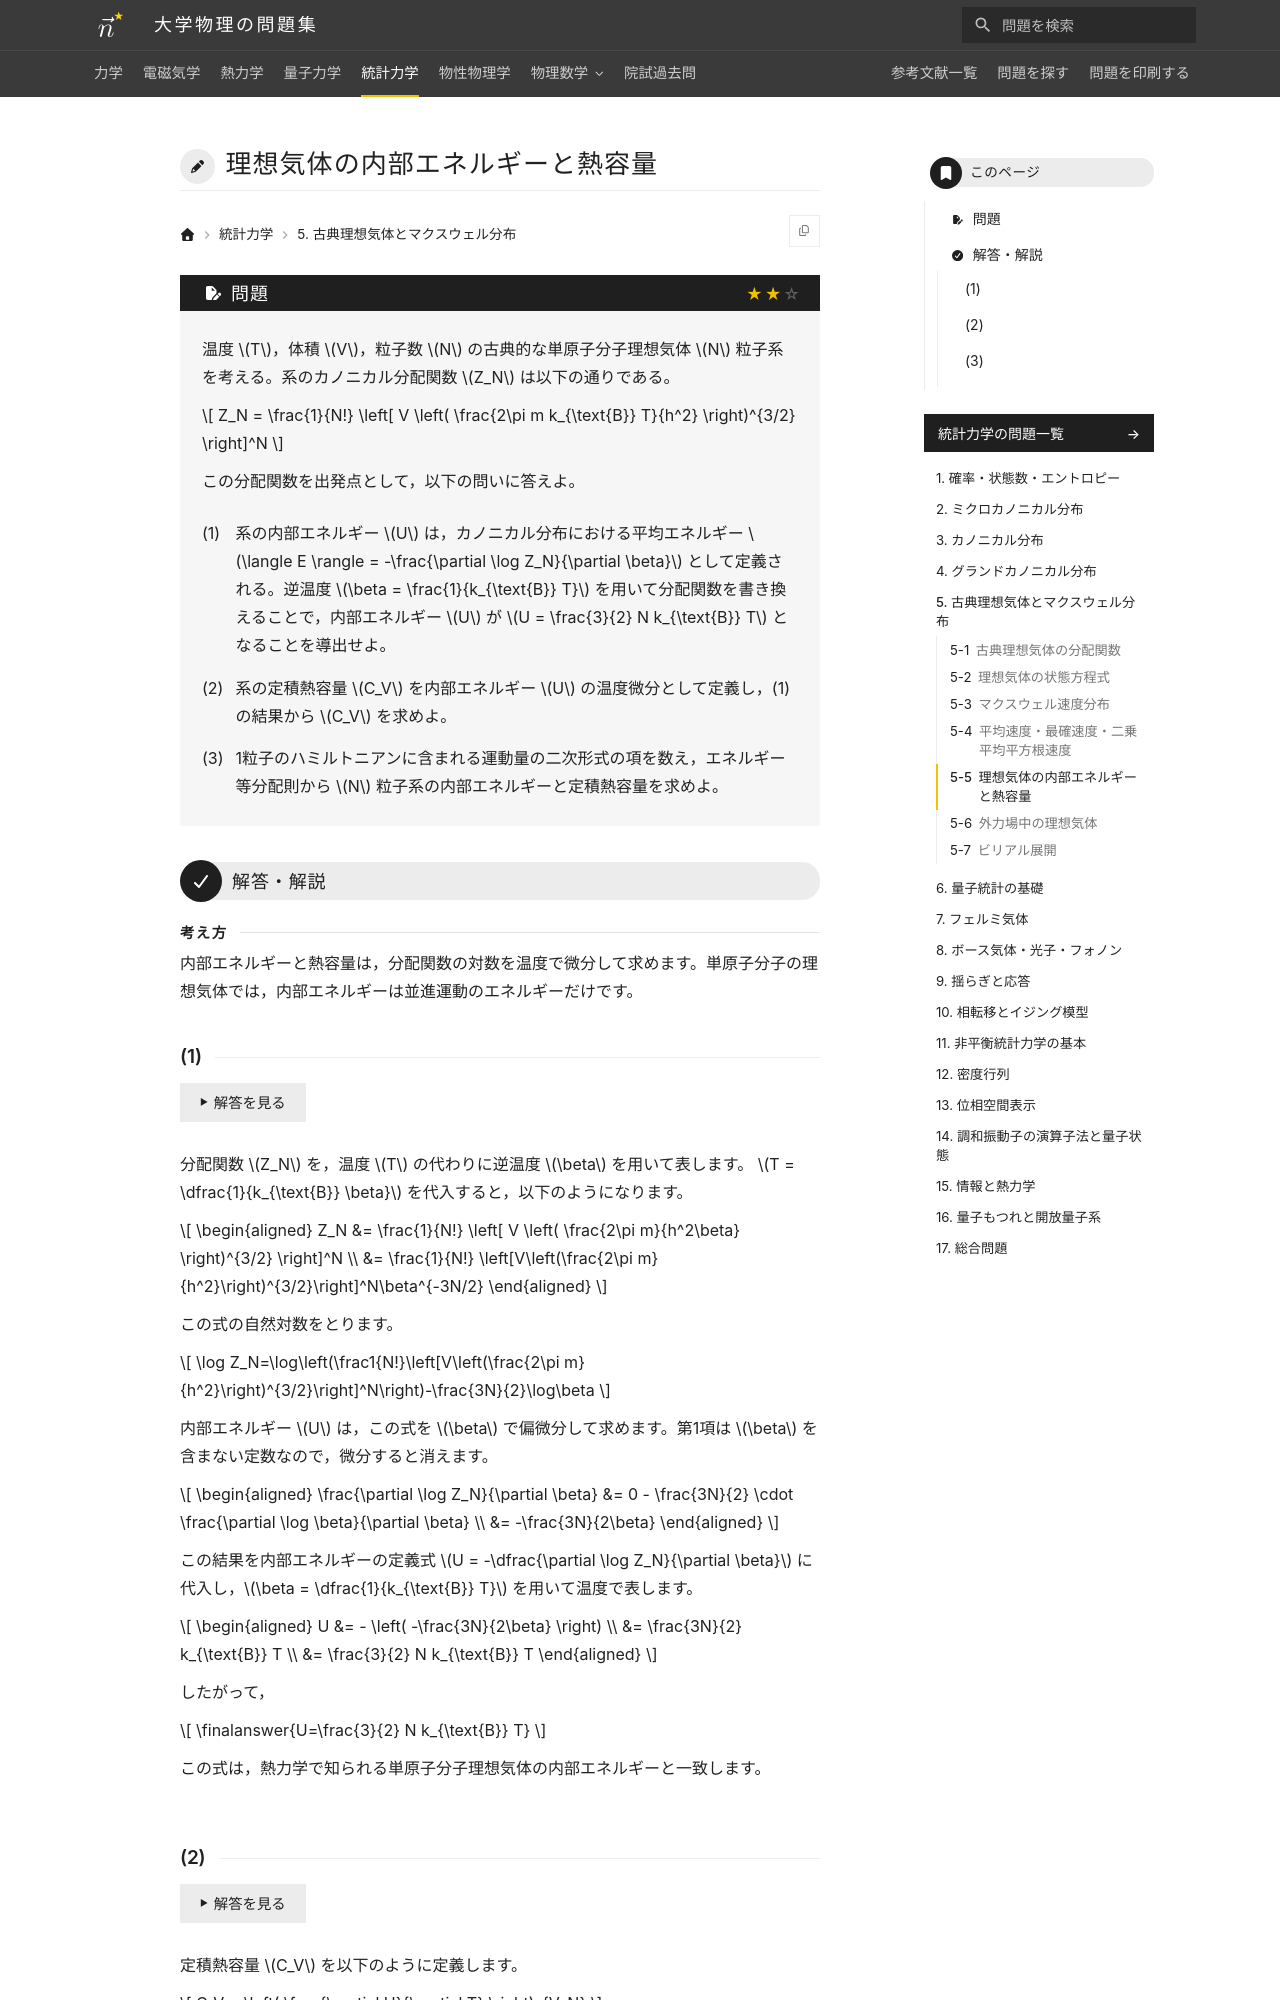

repository: Nanana-2/physics-site · page: 05statistical_mechanics/05/05_050/index.html · generator: mkdocs

---
tags:
  - 標準
---

# 理想気体の内部エネルギーと熱容量

## 問題
温度 $T$，体積 $V$，粒子数 $N$ の古典的な単原子分子理想気体 $N$ 粒子系を考える。系のカノニカル分配関数 $Z_N$ は以下の通りである。

$$
Z_N = \frac{1}{N!} \left[ V \left( \frac{2\pi m k_{\text{B}} T}{h^2} \right)^{3/2} \right]^N
$$

この分配関数を出発点として，以下の問いに答えよ。

(1) 系の内部エネルギー $U$ は，カノニカル分布における平均エネルギー $\langle E \rangle = -\frac{\partial \log Z_N}{\partial \beta}$ として定義される。逆温度 $\beta = \frac{1}{k_{\text{B}} T}$ を用いて分配関数を書き換えることで，内部エネルギー $U$ が $U = \frac{3}{2} N k_{\text{B}} T$ となることを導出せよ。

(2) 系の定積熱容量 $C_V$ を内部エネルギー $U$ の温度微分として定義し，(1) の結果から $C_V$ を求めよ。

(3) 1粒子のハミルトニアンに含まれる運動量の二次形式の項を数え，エネルギー等分配則から $N$ 粒子系の内部エネルギーと定積熱容量を求めよ。

---

## 解答・解説

<div class="approach" markdown>
内部エネルギーと熱容量は，分配関数の対数を温度で微分して求めます。単原子分子の理想気体では，内部エネルギーは並進運動のエネルギーだけです。
</div>
